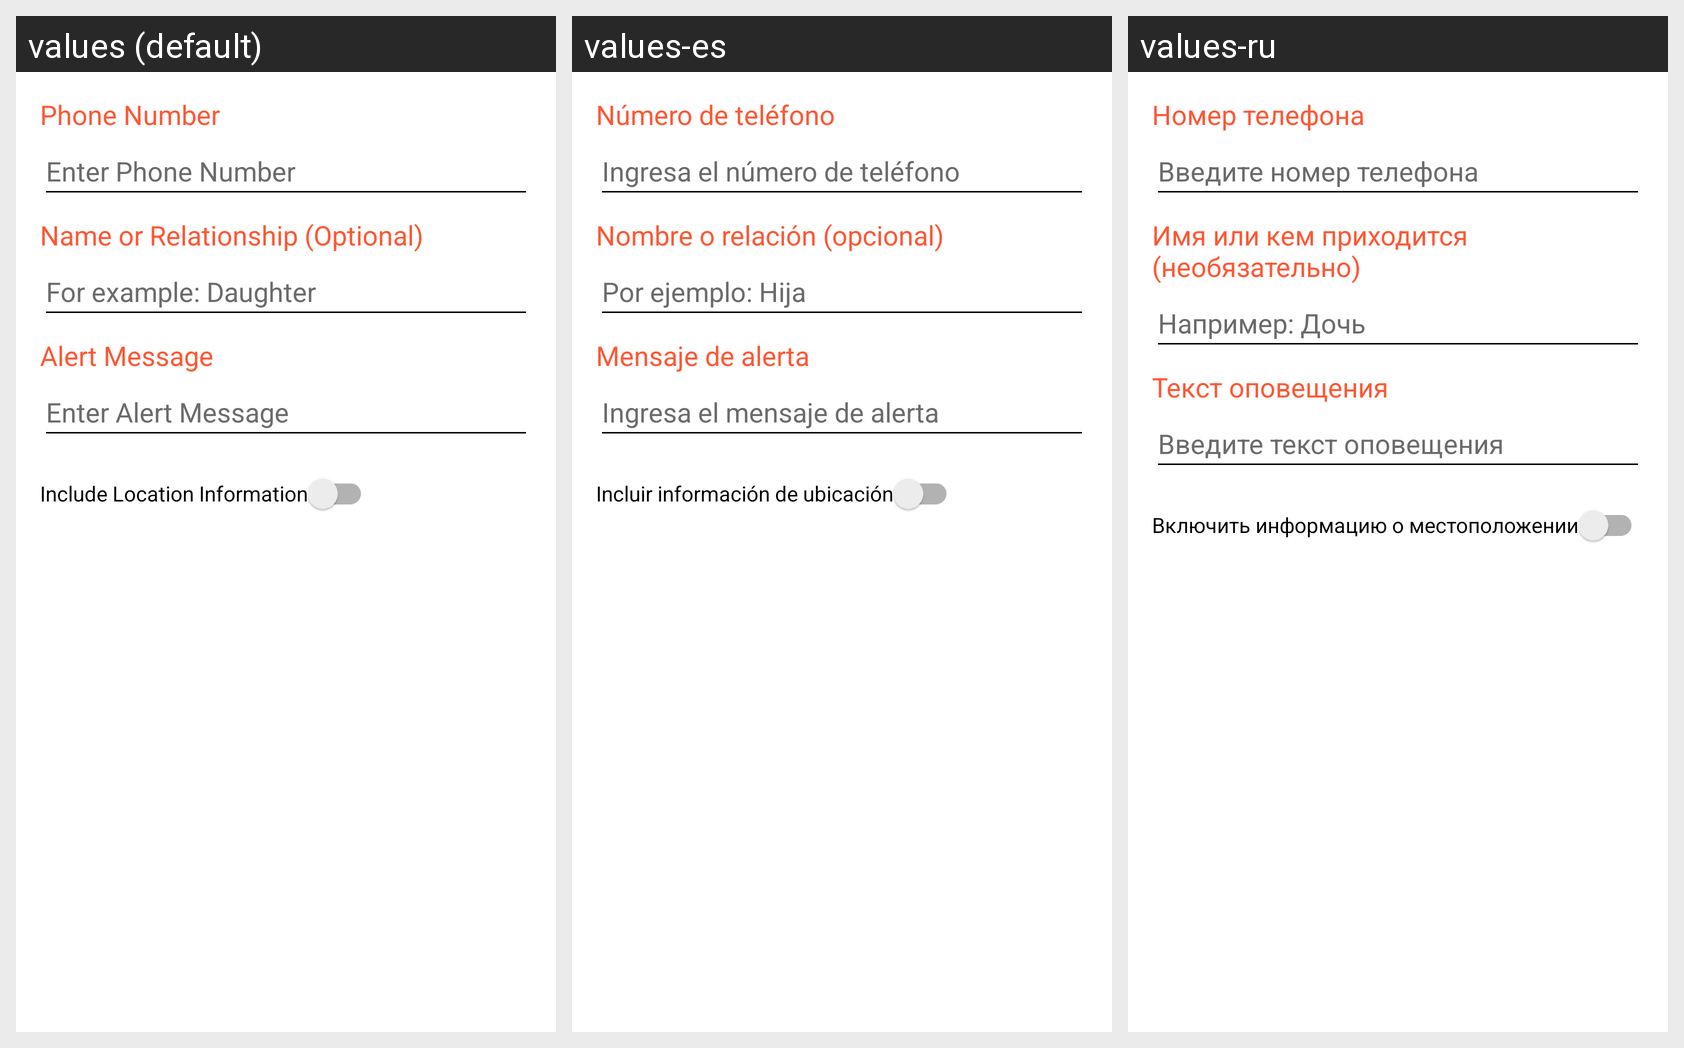

Locale-by-locale string values for the Android screen shown in this grid:
Android screen res/layout/dialog_add_edit_phone_number.xml rendered under 3 locales, left to right: values (default), values-es, values-ru. Device: Nexus 5 (rendered at 1080×1920; each locale shown at half size, 540×960, under a caption strip naming it); theme Theme.KeepAlive.
Other locales in the repository, not shown: values-de-rDE, values-fr-rCA, values-it-rIT, values-pl-rPL, values-ru-rRU, values-zh-rCN.
Strings drawn on this screen, with the default value and each locale's value (text and hints the layout hard-codes, and strings that could not be matched under every locale, appear in the picture but are not listed):

phone_number_title
  values: Phone Number
  values-es: Número de teléfono
  values-ru: Номер телефона

phone_number_hint
  values: Enter Phone Number
  values-es: Ingresa el número de teléfono
  values-ru: Введите номер телефона

alert_message_title
  values: Alert Message
  values-es: Mensaje de alerta
  values-ru: Текст оповещения

alert_message_hint
  values: Enter Alert Message
  values-es: Ingresa el mensaje de alerta
  values-ru: Введите текст оповещения

include_location_information
  values: Include Location Information
  values-es: Incluir información de ubicación
  values-ru: Включить информацию о местоположении
